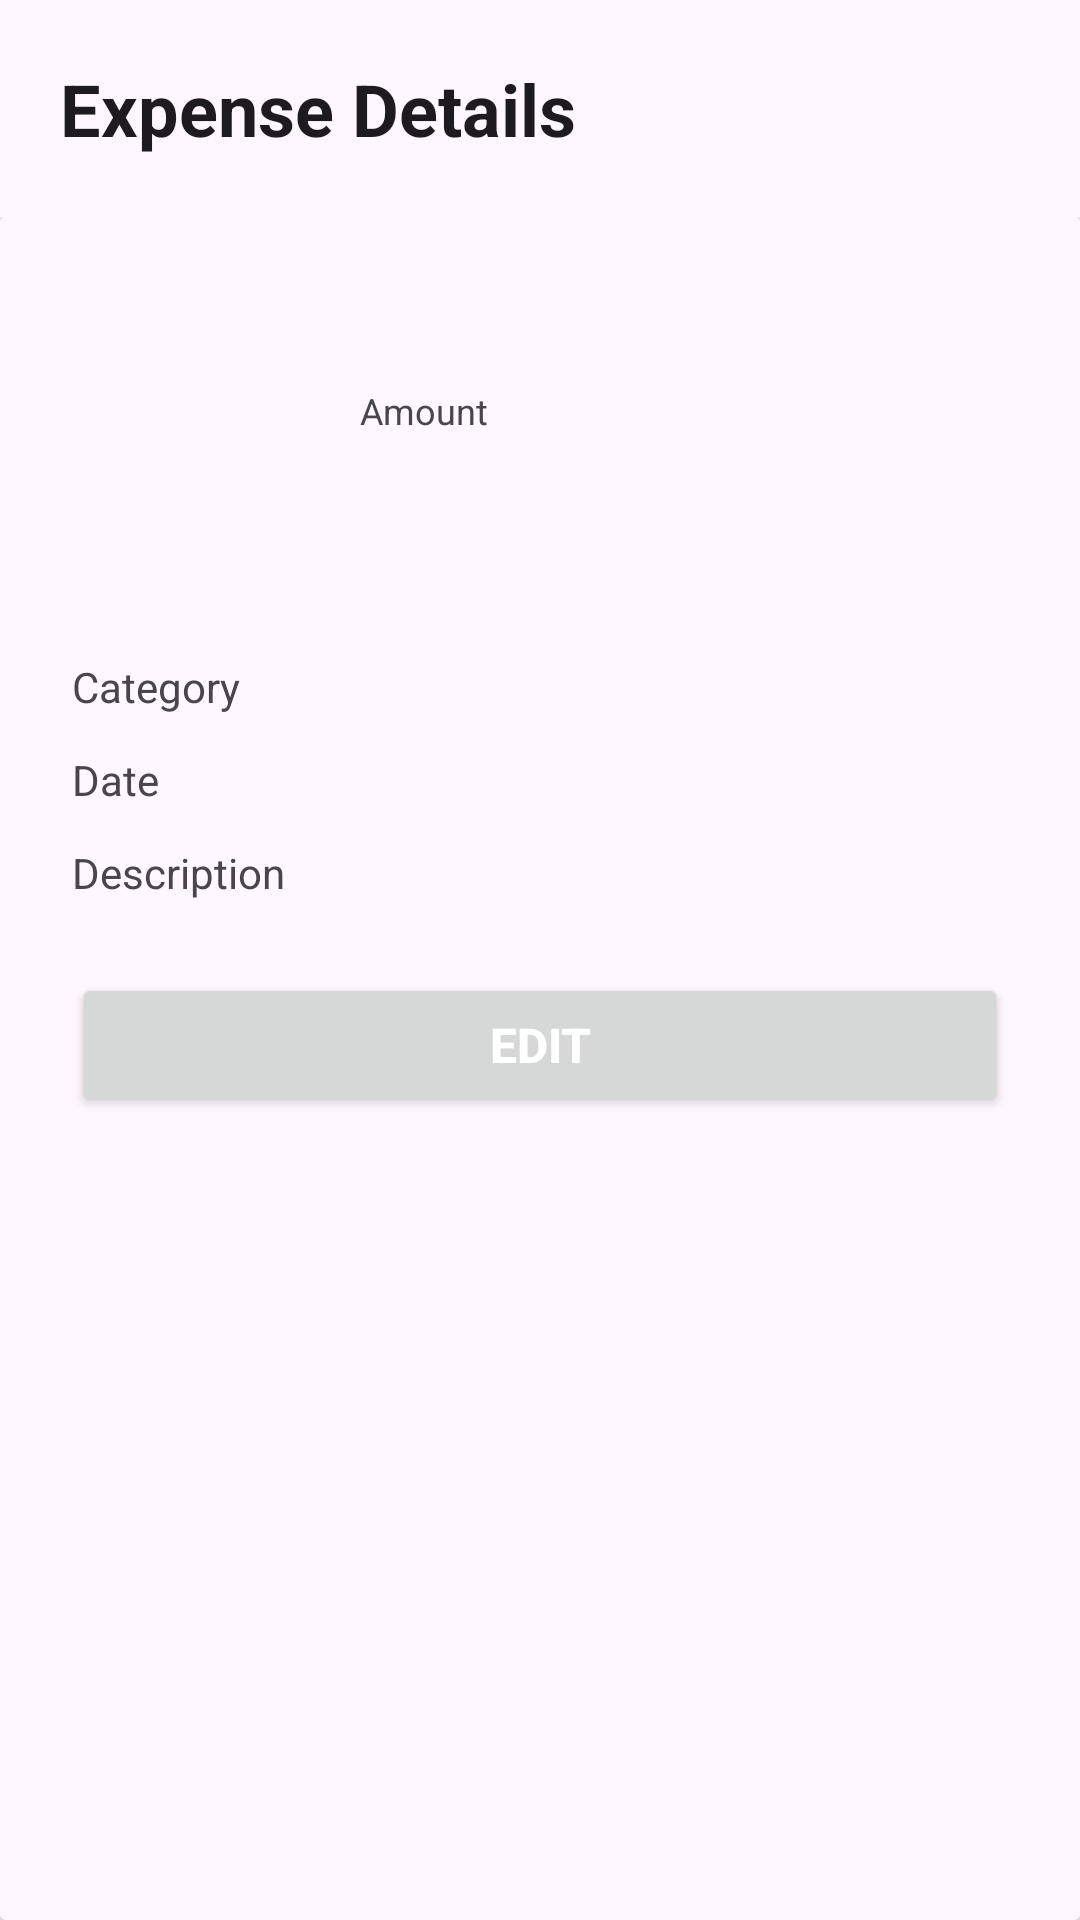

This screen was rendered from an Android layout file. Write that file and the resources it references.
<!-- AndroidManifest.xml: application theme Theme.ExpenseTracker -->
<!-- res/layout/fragment_expense_detail.xml -->
<?xml version="1.0" encoding="utf-8"?>
<LinearLayout xmlns:android="http://schemas.android.com/apk/res/android"
    xmlns:app="http://schemas.android.com/apk/res-auto"
    android:layout_width="match_parent"
    android:layout_height="match_parent"
    android:orientation="vertical">
    <TextView
        android:id="@+id/toolbar"
        android:layout_width="match_parent"
        android:layout_height="wrap_content"
        android:text="@string/expense_details"
        android:textSize="24sp"
        android:textStyle="bold"
        android:textColor="?attr/colorOnSurface"
        android:padding="20dp"/>
    <androidx.core.widget.NestedScrollView
        android:layout_width="match_parent"
        android:layout_height="match_parent"
        android:fillViewport="true"
        android:background="?attr/colorSurface">

        <androidx.cardview.widget.CardView
            android:layout_width="match_parent"
            android:layout_height="match_parent"
            android:background="?attr/colorSurface">

            <LinearLayout
                android:layout_width="match_parent"
                android:layout_height="match_parent"
                android:orientation="vertical"
                android:padding="24dp"
                android:background="?attr/colorSurface">


                <LinearLayout
                    android:layout_width="match_parent"
                    android:layout_height="wrap_content"
                    android:orientation="horizontal"
                    android:gravity="center_vertical"
                    android:layout_marginBottom="20dp">

                    <ImageView
                        android:id="@+id/receipt"
                        android:layout_width="80dp"
                        android:layout_height="80dp"
                        android:layout_marginEnd="16dp"
                        android:scaleType="centerCrop"
                        android:contentDescription="@string/receipt_image" />

                    <LinearLayout
                        android:layout_width="0dp"
                        android:layout_height="wrap_content"
                        android:layout_weight="1"
                        android:orientation="vertical"
                        android:gravity="center_vertical">

                        <TextView
                            android:id="@+id/reasonText"
                            android:layout_width="match_parent"
                            android:layout_height="wrap_content"
                            android:textSize="18sp"
                            android:textStyle="bold"
                            android:textColor="?attr/colorOnSurface"
                            android:layout_marginBottom="8dp"
                            android:maxLines="2"
                            android:ellipsize="end" />

                        <TextView
                            android:layout_width="match_parent"
                            android:layout_height="wrap_content"
                            android:text="@string/Amount"
                            android:textSize="12sp"
                            android:textColor="?attr/colorOnSurfaceVariant"
                            android:layout_marginBottom="4dp" />

                        <TextView
                            android:id="@+id/amountText"
                            android:layout_width="match_parent"
                            android:layout_height="wrap_content"
                            android:textSize="22sp"
                            android:textStyle="bold"
                            android:textColor="?attr/colorPrimary" />
                    </LinearLayout>
                </LinearLayout>

                <View
                    android:layout_width="match_parent"
                    android:layout_height="1dp"
                    android:layout_marginBottom="20dp" />

                <LinearLayout
                    android:layout_width="match_parent"
                    android:layout_height="wrap_content"
                    android:orientation="vertical">

                    
                    <LinearLayout
                        android:layout_width="match_parent"
                        android:layout_height="wrap_content"
                        android:orientation="horizontal"
                        android:layout_marginBottom="12dp">

                        <TextView
                            android:layout_width="0dp"
                            android:layout_height="wrap_content"
                            android:layout_weight="1"
                            android:text="@string/Category"
                            android:textSize="14sp"
                            android:textColor="?attr/colorOnSurfaceVariant" />

                        <TextView
                            android:id="@+id/categoryDetailText"
                            android:layout_width="wrap_content"
                            android:layout_height="wrap_content"
                            android:textSize="14sp"
                            android:textStyle="bold"
                            android:textColor="?attr/colorOnSurface" />
                    </LinearLayout>

                    
                    <LinearLayout
                        android:layout_width="match_parent"
                        android:layout_height="wrap_content"
                        android:orientation="horizontal"
                        android:layout_marginBottom="12dp">

                        <TextView
                            android:layout_width="0dp"
                            android:layout_height="wrap_content"
                            android:layout_weight="1"
                            android:text="@string/Date"
                            android:textSize="14sp"
                            android:textColor="?attr/colorOnSurfaceVariant" />

                        <TextView
                            android:id="@+id/dateDetailText"
                            android:layout_width="wrap_content"
                            android:layout_height="wrap_content"
                            android:textSize="14sp"
                            android:textStyle="bold"
                            android:textColor="?attr/colorOnSurface" />
                    </LinearLayout>

                    
                    <LinearLayout
                        android:layout_width="match_parent"
                        android:layout_height="wrap_content"
                        android:orientation="horizontal">

                        <TextView
                            android:layout_width="0dp"
                            android:layout_height="wrap_content"
                            android:layout_weight="1"
                            android:text="@string/Description"
                            android:textSize="14sp"
                            android:textColor="?attr/colorOnSurfaceVariant" />

                        <TextView
                            android:id="@+id/descriptionDetailText"
                            android:layout_width="wrap_content"
                            android:layout_height="wrap_content"
                            android:textSize="14sp"
                            android:textStyle="bold"
                            android:textColor="?attr/colorOnSurface" />
                    </LinearLayout>
                </LinearLayout>
                <Button
                    android:id="@+id/editButton"
                    android:layout_width="match_parent"
                    android:layout_height="wrap_content"
                    android:text="@string/Edit"
                    android:textSize="16sp"
                    android:textStyle="bold"
                    android:textColor="?attr/colorOnPrimary"
                    android:layout_marginTop="24dp" />

            </LinearLayout>

        </androidx.cardview.widget.CardView>
    </androidx.core.widget.NestedScrollView>

</LinearLayout>
<!-- resources referenced by this layout -->
<resources>
  <string name="Amount">Amount</string>
  <string name="Category">Category</string>
  <string name="Date">Date</string>
  <string name="Description">Description</string>
  <string name="Edit">Edit</string>
  <string name="expense_details">Expense Details</string>
  <string name="receipt_image">Receipt image</string>
  <style name="Theme.ExpenseTracker" parent="Theme.Material3.DayNight.NoActionBar" />
</resources>
